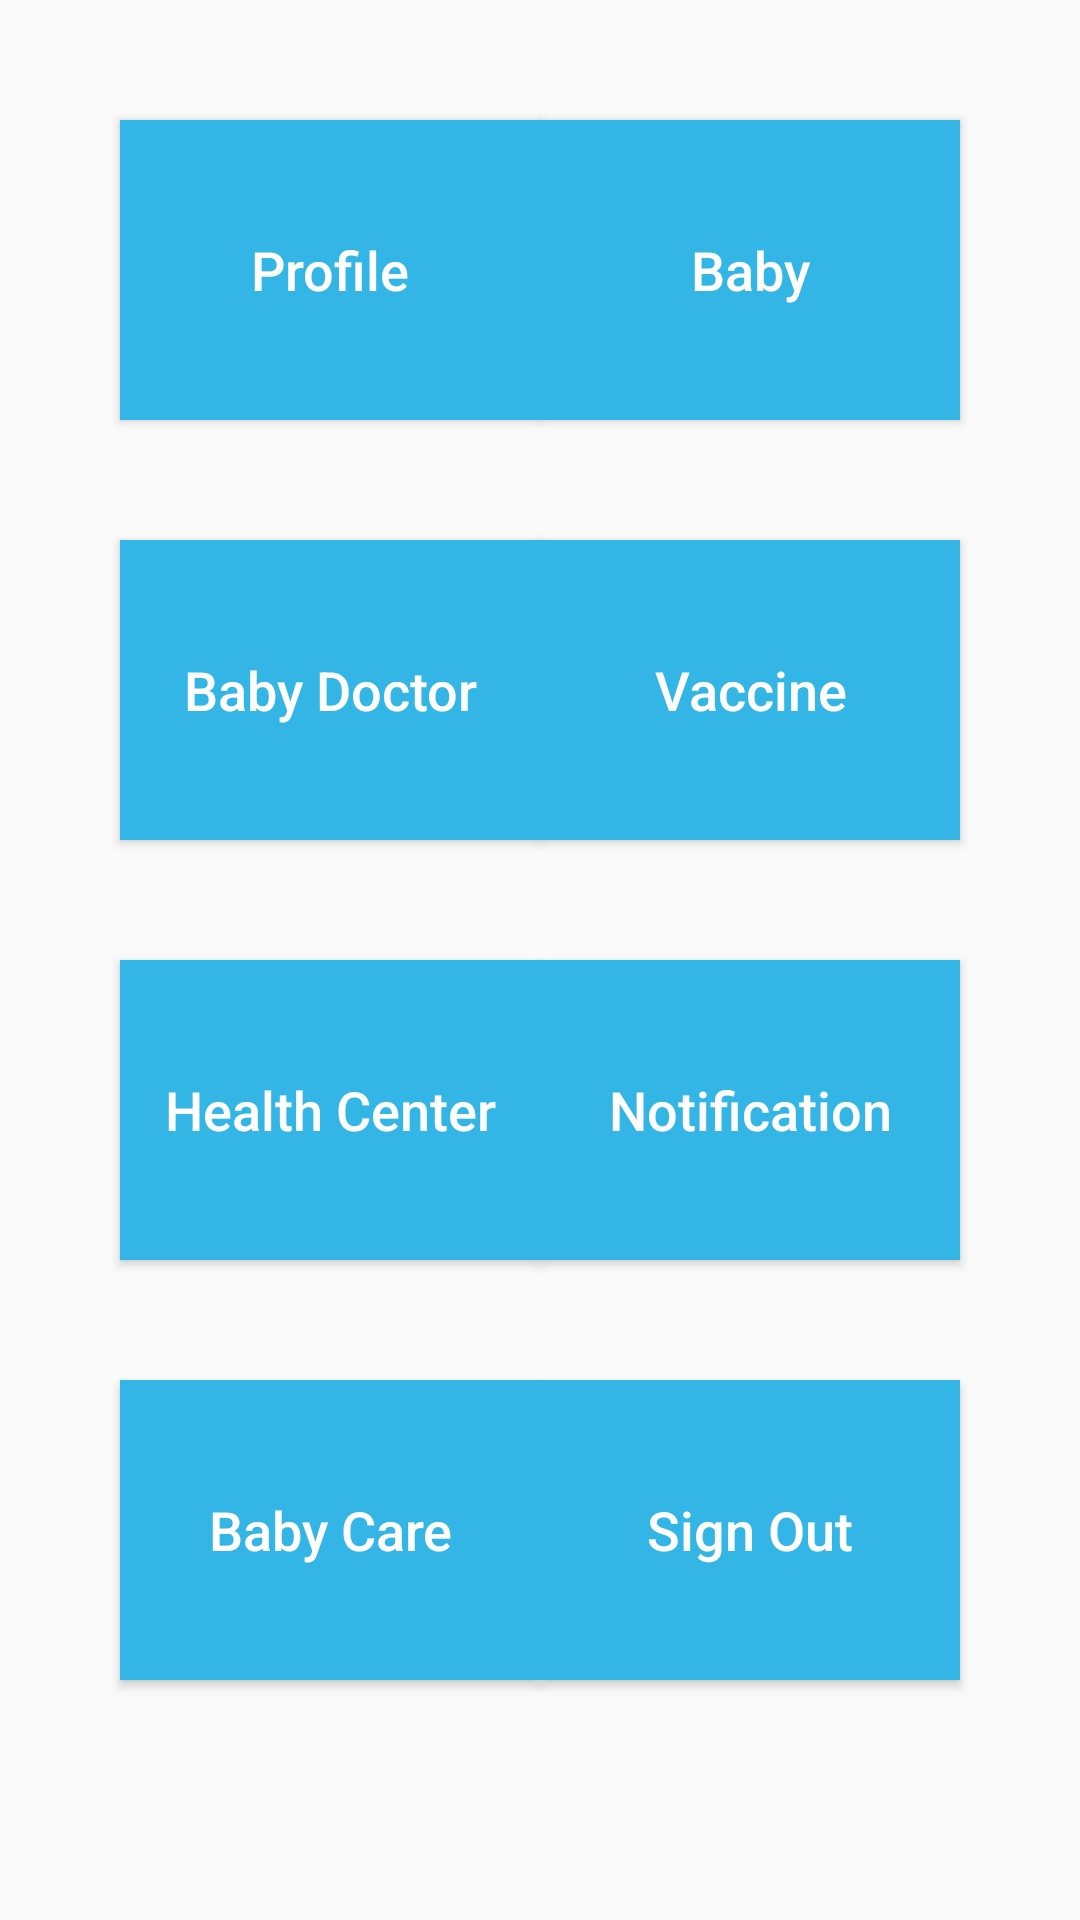

This screen was rendered from an Android layout file. Write that file and the resources it references.
<!-- AndroidManifest.xml: application theme AppTheme -->
<!-- res/layout/content_main.xml -->
<?xml version="1.0" encoding="utf-8"?>
<RelativeLayout xmlns:android="http://schemas.android.com/apk/res/android"
    xmlns:app="http://schemas.android.com/apk/res-auto"
    xmlns:tools="http://schemas.android.com/tools"
    android:layout_width="match_parent"
    android:layout_height="match_parent"
    app:layout_behavior="@string/appbar_scrolling_view_behavior"
    tools:context=".MainActivity"
    android:background="@drawable/backg"
    android:padding="20dp"
    tools:showIn="@layout/app_bar_main">

<ScrollView
    android:layout_width="match_parent"
    android:layout_height="match_parent">
    <RelativeLayout
        android:layout_width="match_parent"
        android:layout_height="match_parent">
        <RelativeLayout
            android:layout_width="match_parent"
            android:layout_height="wrap_content"
            android:id="@+id/relativeLayout1">

            <Button
                android:layout_width="140dp"
                android:layout_height="100dp"
                android:id="@+id/b1"
                android:text="Profile"
                android:textColor="@android:color/white"
                android:textAllCaps="false"
                android:textSize="18sp"
                android:layout_margin="20dp"
                android:background="@android:color/holo_blue_light"
                android:layout_alignParentStart="true"
                android:layout_alignParentLeft="true">
            </Button>

            <Button
                android:layout_width="140dp"
                android:layout_height="100dp"
                android:id="@+id/b2"
                android:text="Baby"
                android:textColor="@android:color/white"
                android:textAllCaps="false"
                android:textSize="18sp"
                android:layout_margin="20dp"
                android:background="@android:color/holo_blue_light"
                android:layout_alignParentEnd="true"
                android:layout_alignParentRight="true"
                />

        </RelativeLayout>
        <RelativeLayout
            android:layout_width="match_parent"
            android:layout_height="wrap_content"
            android:id="@+id/relativeLayout2"
            android:layout_below="@+id/relativeLayout1">
            <Button
                android:layout_width="140dp"
                android:layout_height="100dp"
                android:id="@+id/b3"
                android:text="Baby Doctor"
                android:textColor="@android:color/white"
                android:textAllCaps="false"
                android:textSize="18sp"
                android:layout_margin="20dp"
                android:background="@android:color/holo_blue_light"
                android:layout_alignParentStart="true"
                android:layout_alignParentLeft="true" />
            <Button
                android:layout_width="140dp"
                android:layout_height="100dp"
                android:id="@+id/b4"
                android:text="Vaccine"
                android:textColor="@android:color/white"
                android:textAllCaps="false"
                android:textSize="18sp"
                android:layout_margin="20dp"
                android:background="@android:color/holo_blue_light"
                android:layout_alignParentEnd="true"
                android:layout_alignParentRight="true" />
        </RelativeLayout>
        <RelativeLayout
            android:layout_width="match_parent"
            android:layout_height="wrap_content"
            android:id="@+id/relativeLayout3"
            android:layout_below="@+id/relativeLayout2">
            <Button
                android:layout_width="140dp"
                android:layout_height="100dp"
                android:id="@+id/b5"
                android:text="Notification"
                android:textColor="@android:color/white"
                android:textAllCaps="false"
                android:textSize="18sp"
                android:layout_margin="20dp"
                android:background="@android:color/holo_blue_light"
                android:layout_alignParentEnd="true"
                android:layout_alignParentRight="true" />
            <Button
                android:layout_width="140dp"
                android:layout_height="100dp"
                android:id="@+id/b6"
                android:text="Health Center"
                android:textColor="@android:color/white"
                android:textAllCaps="false"
                android:textSize="18sp"
                android:layout_margin="20dp"
                android:background="@android:color/holo_blue_light"
                android:layout_alignParentStart="true"
                android:layout_alignParentLeft="true"
                />

        </RelativeLayout>
        <RelativeLayout
            android:layout_width="match_parent"
            android:layout_height="wrap_content"
            android:id="@+id/relativeLayout4"
            android:layout_below="@+id/relativeLayout3">

            <Button
                android:layout_width="140dp"
                android:layout_height="100dp"
                android:id="@+id/b7"
                android:text="Baby Care"
                android:textColor="@android:color/white"
                android:textAllCaps="false"
                android:textSize="18sp"
                android:layout_margin="20dp"
                android:background="@android:color/holo_blue_light"
                android:layout_alignParentStart="true"
                android:layout_alignParentLeft="true"/>

            <Button
                android:layout_width="140dp"
                android:layout_height="100dp"
                android:id="@+id/b8"
                android:text="Sign Out"
                android:textColor="@android:color/white"
                android:textAllCaps="false"
                android:textSize="18sp"
                android:layout_margin="20dp"
                android:background="@android:color/holo_blue_light"
                android:layout_alignParentEnd="true"
                android:layout_alignParentRight="true"/>


        </RelativeLayout>
    </RelativeLayout>
</ScrollView>

</RelativeLayout>
<!-- resources referenced by this layout -->
<resources>
  <style name="AppTheme" parent="Theme.AppCompat.Light.NoActionBar">
          
          <item name="colorPrimary">@color/colorPrimary</item>
          <item name="colorPrimaryDark">@color/colorPrimaryDark</item>
          <item name="colorAccent">@color/colorAccent</item>
  
          <item name="actionBarPopupTheme">@style/ThemeOverlay.AppCompat</item>
          <item name="android:windowNoTitle">true</item>
          <item name="windowActionModeOverlay">true</item>
      </style>
  <color name="colorPrimary">#2196F3</color>
  <color name="colorPrimaryDark">#0062CF</color>
  <color name="colorAccent">#2196F3</color>
</resources>
